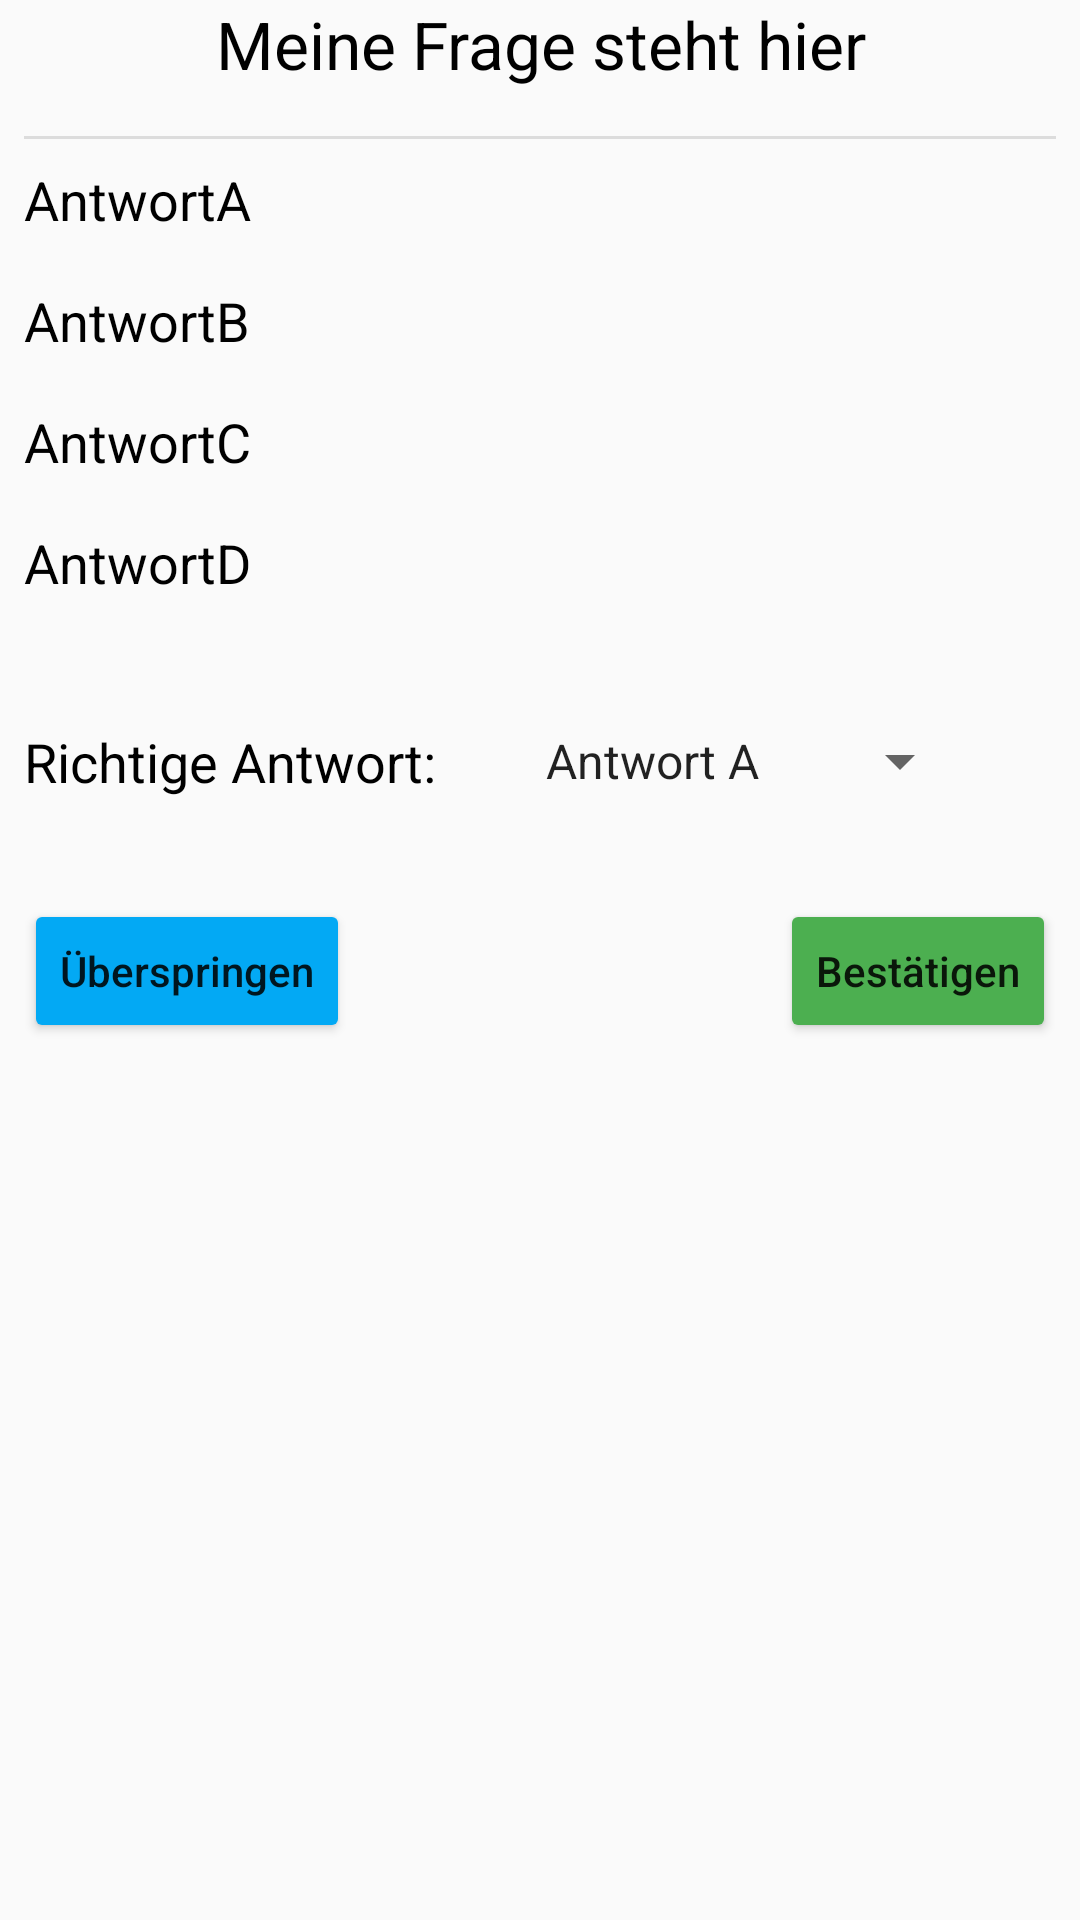

Produce the Android XML layout that renders to this screen, including the resource entries it uses.
<!-- AndroidManifest.xml: application theme Theme.Progresstracker -->
<!-- res/layout/fragment_multiplechoice_beantworten.xml -->
<?xml version="1.0" encoding="utf-8"?>
<androidx.constraintlayout.widget.ConstraintLayout xmlns:android="http://schemas.android.com/apk/res/android"
    xmlns:app="http://schemas.android.com/apk/res-auto"
    xmlns:tools="http://schemas.android.com/tools"
    android:id="@+id/fragmentMultipleChoiceBeantworten"
    android:layout_width="match_parent"
    android:layout_height="wrap_content">

    <TextView
        android:id="@+id/tvFrageMultipleChoice"
        android:layout_width="0dp"
        android:layout_height="wrap_content"
        android:layout_marginStart="8dp"
        android:layout_marginEnd="8dp"
        android:gravity="center"
        android:text="Meine Frage steht hier"
        android:textColor="@color/black"
        android:textSize="22sp"
        app:layout_constraintEnd_toEndOf="parent"
        app:layout_constraintStart_toStartOf="parent"
        app:layout_constraintTop_toTopOf="parent" />

    <View
        android:id="@+id/divider5"
        android:layout_width="match_parent"
        android:layout_height="1dp"
        android:layout_marginStart="8dp"
        android:layout_marginTop="16dp"
        android:layout_marginEnd="8dp"
        android:layout_weight="1"
        android:background="?android:attr/listDivider"
        app:layout_constraintEnd_toEndOf="parent"
        app:layout_constraintStart_toStartOf="parent"
        app:layout_constraintTop_toBottomOf="@+id/tvFrageMultipleChoice" />

    <TextView
        android:id="@+id/tvAntwortA"
        android:layout_width="0dp"
        android:layout_height="wrap_content"
        android:layout_marginStart="8dp"
        android:layout_marginTop="8dp"
        android:layout_marginEnd="8dp"
        android:text="AntwortA"
        android:textColor="@color/black"
        android:textSize="18sp"
        app:layout_constraintEnd_toEndOf="parent"
        app:layout_constraintStart_toStartOf="parent"
        app:layout_constraintTop_toBottomOf="@+id/divider5" />

    <TextView
        android:id="@+id/tvAntwortB"
        android:layout_width="0dp"
        android:layout_height="wrap_content"
        android:layout_marginStart="8dp"
        android:layout_marginTop="16dp"
        android:layout_marginEnd="8dp"
        android:text="AntwortB"
        android:textColor="@color/black"
        android:textSize="18sp"
        app:layout_constraintEnd_toEndOf="parent"
        app:layout_constraintStart_toStartOf="parent"
        app:layout_constraintTop_toBottomOf="@+id/tvAntwortA" />

    <TextView
        android:id="@+id/tvAntwortC"
        android:layout_width="0dp"
        android:layout_height="wrap_content"
        android:layout_marginStart="8dp"
        android:layout_marginTop="16dp"
        android:layout_marginEnd="8dp"
        android:text="AntwortC"
        android:textColor="@color/black"
        android:textSize="18sp"
        app:layout_constraintEnd_toEndOf="parent"
        app:layout_constraintStart_toStartOf="parent"
        app:layout_constraintTop_toBottomOf="@+id/tvAntwortB" />

    <TextView
        android:id="@+id/tvAntwortD"
        android:layout_width="0dp"
        android:layout_height="wrap_content"
        android:layout_marginStart="8dp"
        android:layout_marginTop="16dp"
        android:layout_marginEnd="8dp"
        android:text="AntwortD"
        android:textColor="@color/black"
        android:textSize="18sp"
        app:layout_constraintEnd_toEndOf="parent"
        app:layout_constraintStart_toStartOf="parent"
        app:layout_constraintTop_toBottomOf="@+id/tvAntwortC" />

    <TextView
        android:id="@+id/textView11"
        android:layout_width="wrap_content"
        android:layout_height="wrap_content"
        android:layout_marginStart="8dp"
        android:text="Richtige Antwort: "
        android:textColor="@color/black"
        android:textSize="18sp"
        app:layout_constraintBottom_toBottomOf="@+id/spinnerAntwort"
        app:layout_constraintStart_toStartOf="parent"
        app:layout_constraintTop_toTopOf="@+id/spinnerAntwort" />

    <Spinner
        android:id="@+id/spinnerAntwort"
        android:layout_width="150dp"
        android:layout_height="60dp"
        android:layout_marginStart="24dp"
        android:layout_marginTop="24dp"
        android:entries="@array/antworten"
        android:outlineProvider="bounds"
        app:layout_constraintStart_toEndOf="@+id/textView11"
        app:layout_constraintTop_toBottomOf="@+id/tvAntwortD" />

    <Button
        android:id="@+id/btnSubmitMultipleChoice"
        android:layout_width="wrap_content"
        android:layout_height="wrap_content"
        android:layout_marginTop="16dp"
        android:layout_marginEnd="8dp"
        android:backgroundTint="#4CAF50"
        android:text="Bestätigen"
        android:textAllCaps="false"
        app:layout_constraintEnd_toEndOf="parent"
        app:layout_constraintTop_toBottomOf="@+id/spinnerAntwort" />

    <Button
        android:id="@+id/btnSkip"
        android:layout_width="wrap_content"
        android:layout_height="wrap_content"
        android:layout_marginStart="8dp"
        android:backgroundTint="#03A9F4"
        android:text="Überspringen"
        android:textAllCaps="false"
        app:layout_constraintStart_toStartOf="parent"
        app:layout_constraintTop_toTopOf="@+id/btnSubmitMultipleChoice" />
</androidx.constraintlayout.widget.ConstraintLayout>
<!-- resources referenced by this layout -->
<resources>
  <array name="antworten">
          <item>Antwort A</item>
          <item>Antwort B</item>
          <item>Antwort C</item>
          <item>Antwort D</item>
      </array>
  <color name="black">#FF000000</color>
  <style name="Theme.Progresstracker" parent="android:Theme.Material.Light.NoActionBar" />
</resources>
